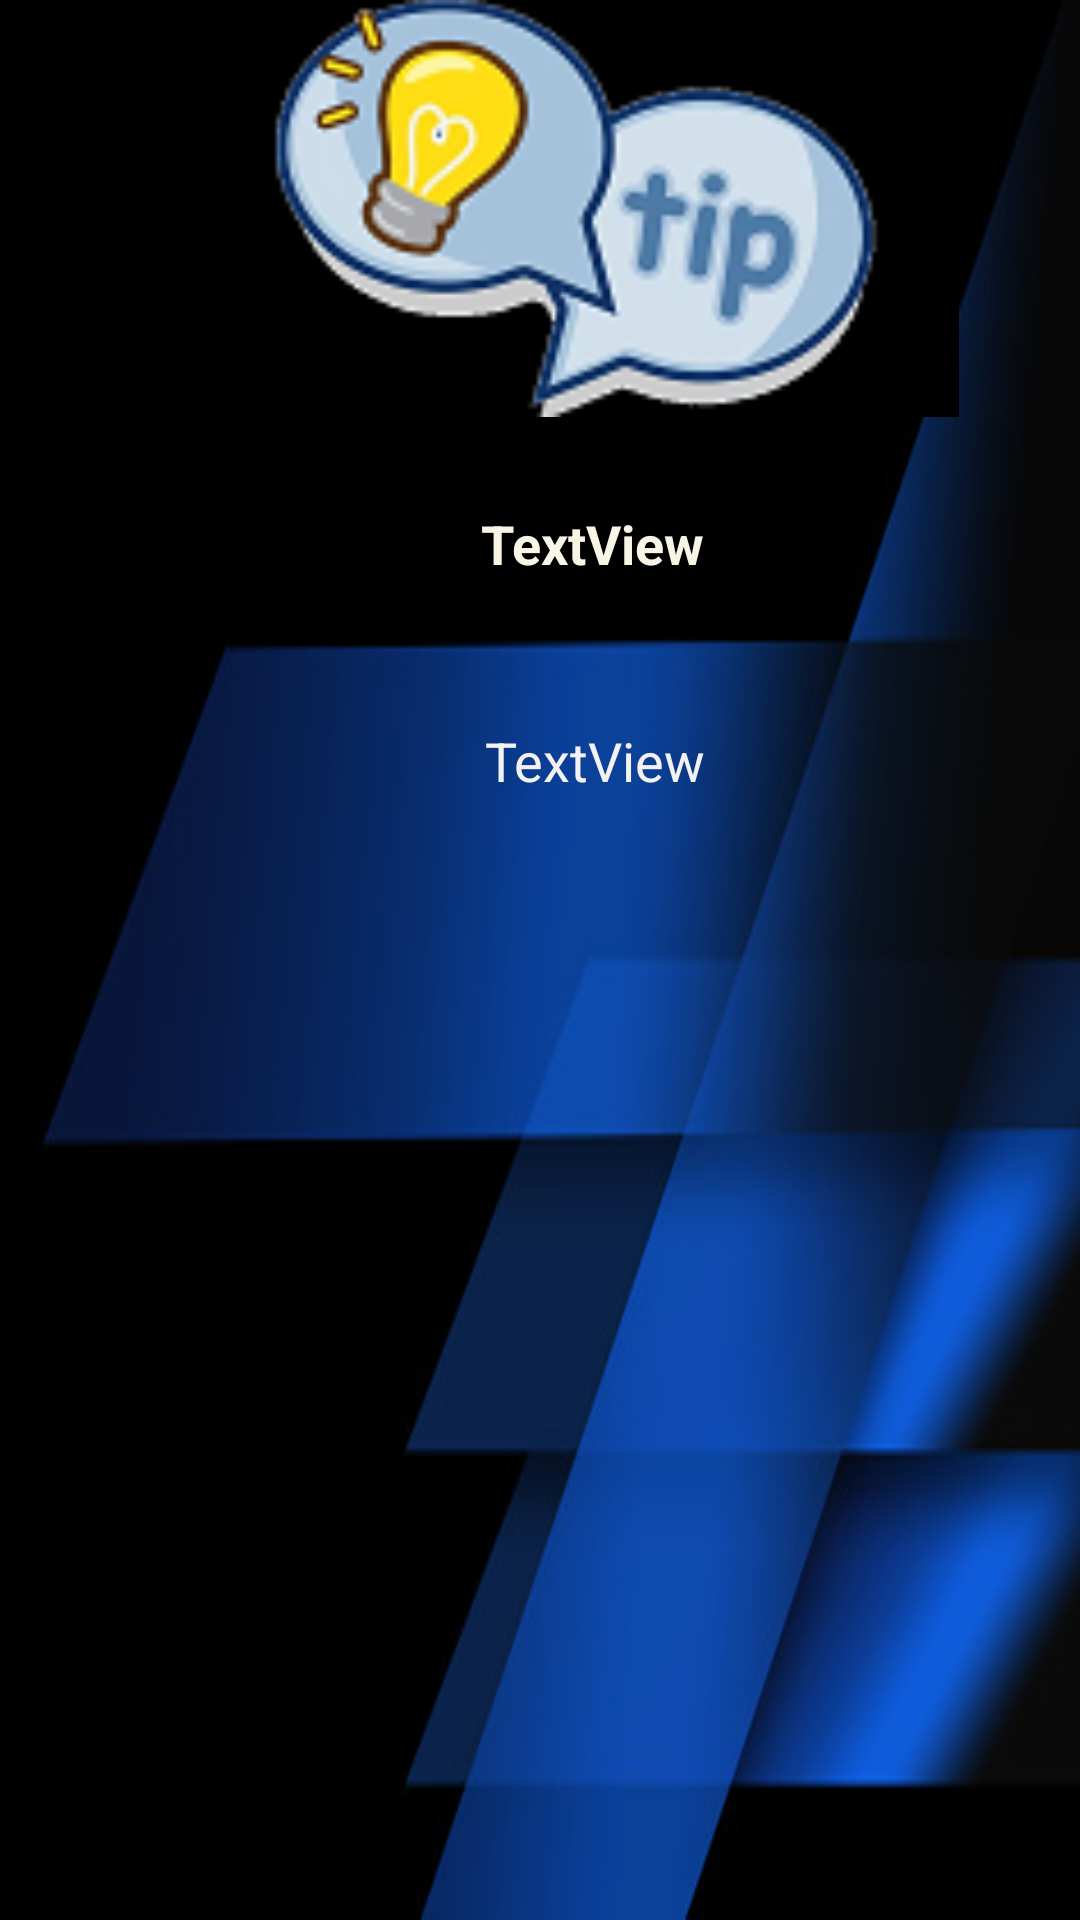

Reconstruct the res/layout file that produces this screen, plus the resources it refers to.
<!-- AndroidManifest.xml: application theme Theme.MiSegundaApp -->
<!-- res/layout/activity_visortips.xml -->
<?xml version="1.0" encoding="utf-8"?>
<androidx.constraintlayout.widget.ConstraintLayout xmlns:android="http://schemas.android.com/apk/res/android"
    xmlns:app="http://schemas.android.com/apk/res-auto"
    xmlns:tools="http://schemas.android.com/tools"
    android:layout_width="match_parent"
    android:layout_height="match_parent"
    android:background="@drawable/fondo2"
    tools:context=".visortips">

    <LinearLayout
        android:id="@+id/linearLayout3"
        android:layout_width="395dp"
        android:layout_height="0dp"
        android:gravity="center_horizontal"
        android:orientation="vertical"
        tools:layout_editor_absoluteX="8dp"
        tools:layout_editor_absoluteY="32dp">

        <ImageView
            android:id="@+id/tipsimgGrande"
            android:layout_width="match_parent"
            android:layout_height="139dp"
            app:srcCompat="@drawable/tipsicon" />

        <TextView
            android:id="@+id/tipstituloText"
            android:layout_width="353dp"
            android:layout_height="wrap_content"
            android:layout_marginBottom="18dp"
            android:gravity="center_horizontal|top"
            android:paddingHorizontal="25dp"
            android:paddingVertical="30dp"
            android:text="TextView"
            android:textAlignment="center"
            android:textColor="#F8F4E6"
            android:textSize="18sp"
            android:textStyle="bold" />

        <TextView
            android:id="@+id/tipsdetalleText"
            android:layout_width="366dp"
            android:layout_height="332dp"
            android:layout_marginStart="1dp"
            android:layout_marginBottom="425dp"
            android:gravity="center_horizontal|top|center_vertical"
            android:justificationMode="inter_word"
            android:paddingHorizontal="25dp"
            android:text="TextView"
            android:textAlignment="center"
            android:textColor="#F3F2F0"
            android:textSize="18sp" />

    </LinearLayout>

</androidx.constraintlayout.widget.ConstraintLayout>
<!-- resources referenced by this layout -->
<resources>
  <!-- drawable fondo2: jpg bitmap (drawable, 28439 bytes) -->
  <!-- drawable tipsicon: png bitmap (drawable, 20250 bytes) -->
  <style name="Theme.MiSegundaApp" parent="Theme.MaterialComponents.DayNight.DarkActionBar">
          
          <item name="colorPrimary">@color/purple_500</item>
          <item name="colorPrimaryVariant">@color/purple_700</item>
          <item name="colorOnPrimary">@color/white</item>
          
          <item name="colorSecondary">@color/teal_200</item>
          <item name="colorSecondaryVariant">@color/teal_700</item>
          <item name="colorOnSecondary">@color/black</item>
          
          <item name="android:statusBarColor" tools:targetApi="l">?attr/colorPrimaryVariant</item>
          
      </style>
  <!-- not gathered from this repository: default colours our renderer supplied (Android Studio template values) -->
  <color name="purple_500">#FF6200EE</color>
  <color name="purple_700">#FF3700B3</color>
  <color name="teal_200">#FF03DAC5</color>
  <color name="teal_700">#FF018786</color>
  <color name="black">#FF000000</color>
  <color name="white">#FFFFFFFF</color>
</resources>
